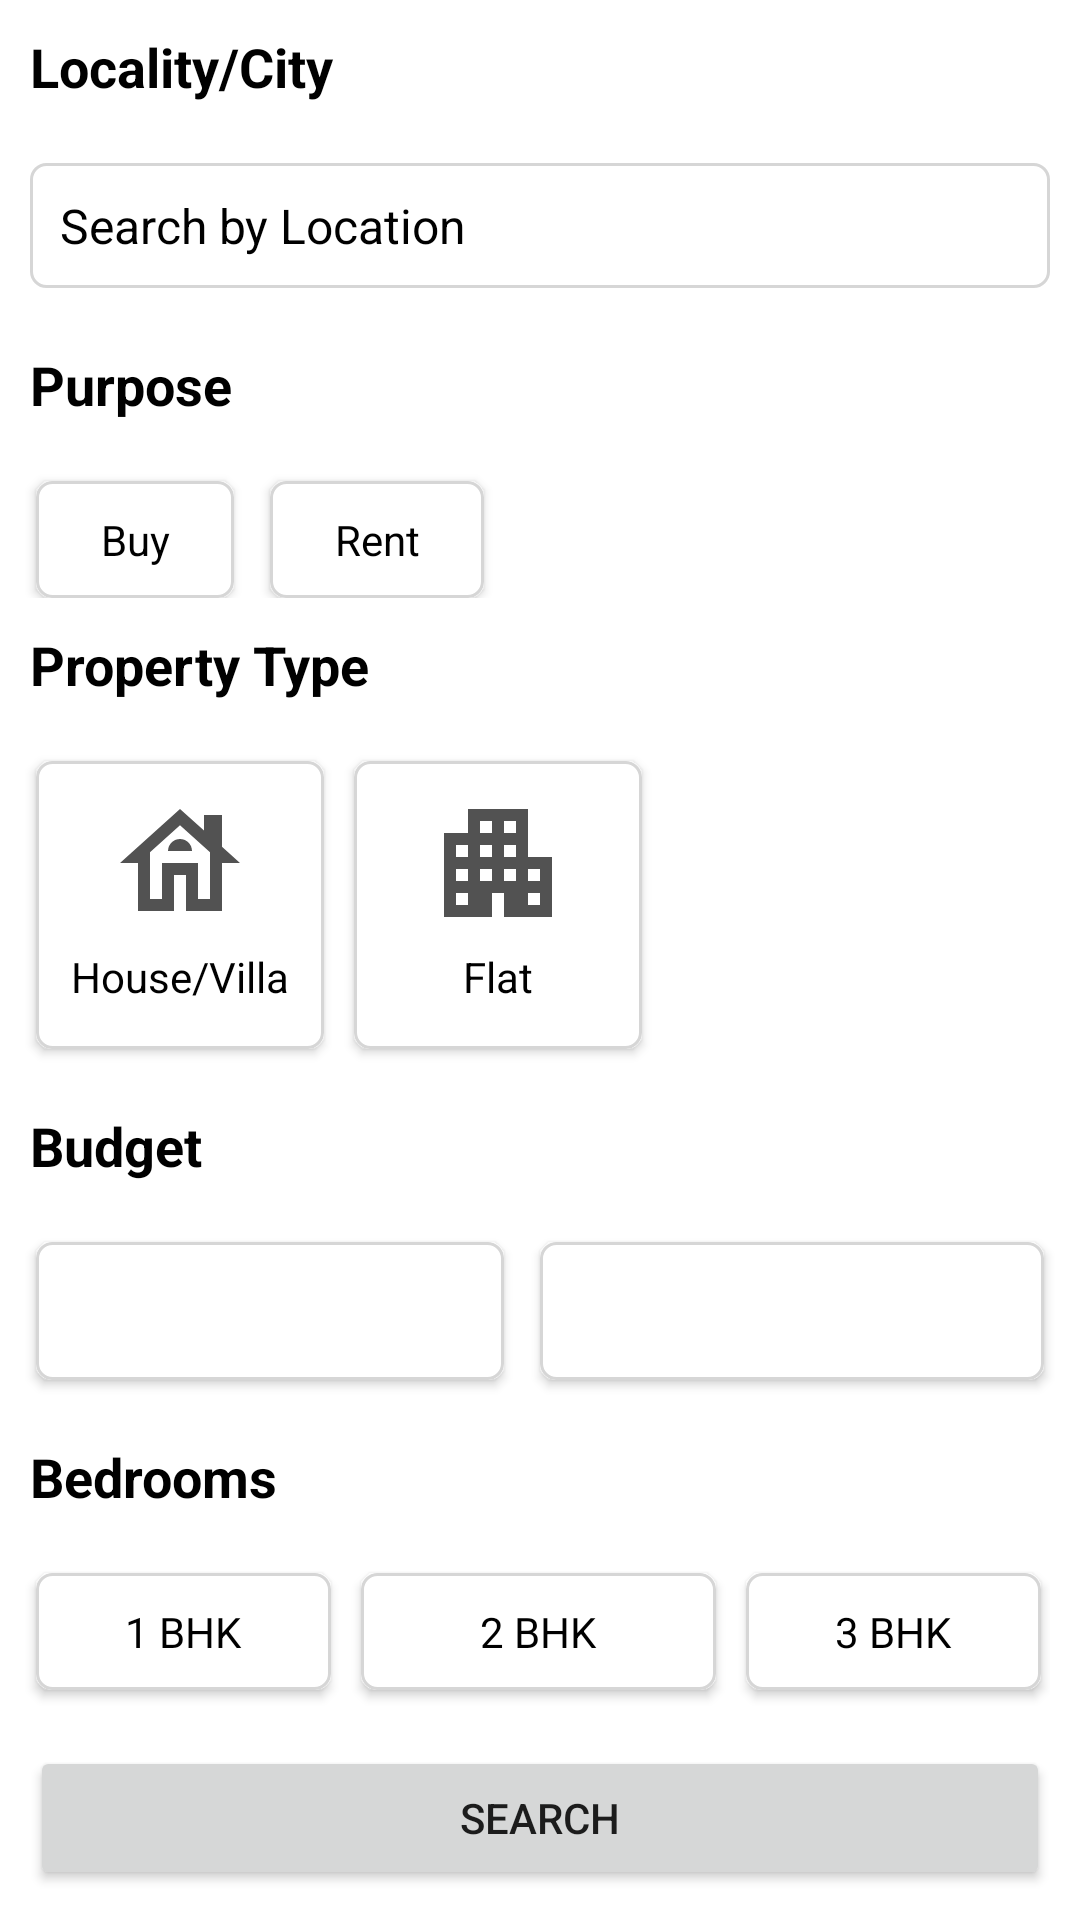

Here is an Android app screen rendered from its layout file. Give the layout XML and the strings, colors and styles it references.
<!-- AndroidManifest.xml: application theme Theme.DBMS -->
<!-- res/layout/activity_filters2.xml -->
<?xml version="1.0" encoding="utf-8"?>
<androidx.constraintlayout.widget.ConstraintLayout xmlns:android="http://schemas.android.com/apk/res/android"
    xmlns:app="http://schemas.android.com/apk/res-auto"
    xmlns:tools="http://schemas.android.com/tools"
    android:layout_width="match_parent"
    android:layout_height="match_parent"
    tools:context=".Filters">



    <LinearLayout
        android:layout_width="match_parent"
        android:layout_height="match_parent"
        android:orientation="vertical"
        >


        <TextView
            android:id="@+id/textView4"
            android:layout_width="match_parent"
            android:layout_height="wrap_content"
            android:layout_margin="10dp"
            android:text="Locality/City"
            android:textColor="@color/black"
            android:textSize="18sp"
            android:textStyle="bold" />

        <TextView
            android:id="@+id/tvSearchLoc"
            android:layout_width="match_parent"
            android:layout_height="wrap_content"
            android:layout_margin="10dp"
            android:text="Search by Location"
            android:background="@drawable/border"
            android:padding="10dp"
            android:textSize="16sp"
            android:gravity="center_vertical"
            android:drawableRight="@drawable/ic_search"
            android:textColor="@color/black" />

        <TextView
            android:id="@+id/tvPurpose"
            android:layout_width="match_parent"
            android:layout_height="wrap_content"
            android:layout_margin="10dp"
            android:text="Purpose"
            android:textColor="@color/black"
            android:textSize="18sp"
            android:textStyle="bold" />

        <LinearLayout
            android:layout_width="match_parent"
            android:layout_height="wrap_content"
            android:orientation="horizontal"
            android:weightSum="100">
            


            <androidx.cardview.widget.CardView
                android:layout_width="wrap_content"
                android:layout_height="wrap_content"
                android:layout_marginHorizontal="12dp"
                android:layout_marginTop="10dp"
                android:layout_weight="10"
                app:cardCornerRadius="5dp">

                <TextView
                    android:id="@+id/tvBuy"
                    android:layout_width="match_parent"
                    android:layout_height="wrap_content"
                    android:background="@drawable/border"
                    android:gravity="center"
                    android:padding="10dp"
                    android:text="Buy"
                    android:textColor="@color/black" />


            </androidx.cardview.widget.CardView>


            <androidx.cardview.widget.CardView
                android:layout_width="wrap_content"
                android:layout_height="wrap_content"
                android:layout_marginTop="10dp"
                android:layout_marginRight="12dp"
                android:layout_weight="10"
                app:cardCornerRadius="5dp">

                <TextView
                    android:id="@+id/tvRent"
                    android:layout_width="match_parent"
                    android:layout_height="wrap_content"
                    android:background="@drawable/border"
                    android:gravity="center"
                    android:padding="10dp"
                    android:text="Rent"
                    android:textColor="@color/black" />


            </androidx.cardview.widget.CardView>

        </LinearLayout>
        <TextView
            android:id="@+id/tv_property_type"
            android:layout_width="match_parent"
            android:layout_height="wrap_content"
            android:layout_margin="10dp"
            android:text="Property Type"
            android:textColor="@color/black"
            android:textSize="18sp"
            android:textStyle="bold" />
        
        

        <LinearLayout
            android:layout_width="match_parent"
            android:layout_height="wrap_content"
            android:layout_marginHorizontal="2dp"
            android:orientation="horizontal">

            <androidx.cardview.widget.CardView
                android:layout_width="96dp"
                android:layout_height="96dp"
                android:layout_margin="10dp"
                android:background="@drawable/border"

                app:cardCornerRadius="5dp">

                <TextView
                    android:id="@+id/tvHouse"
                    android:layout_width="match_parent"
                    android:layout_height="match_parent"
                    android:background="@drawable/border"
                    android:drawableTop="@drawable/house_24"
                    android:gravity="center"
                    android:padding="10dp"
                    android:text="House/Villa"
                    android:textColor="@color/black" />

            </androidx.cardview.widget.CardView>


            <androidx.cardview.widget.CardView
                android:layout_width="96dp"
                android:layout_height="96dp"
                android:layout_marginVertical="10dp"

                app:cardCornerRadius="5dp">

                <TextView
                    android:id="@+id/tvFlat"
                    android:layout_width="match_parent"
                    android:layout_height="match_parent"
                    android:background="@drawable/border"
                    android:drawableTop="@drawable/flats_24"
                    android:gravity="center"
                    android:padding="10dp"
                    android:text="Flat"
                    android:textColor="@color/black" />

            </androidx.cardview.widget.CardView>

        </LinearLayout>

        <TextView
            android:id="@+id/tv_budget"
            android:layout_width="match_parent"
            android:layout_height="wrap_content"
            android:layout_margin="10dp"
            android:text="Budget"
            android:textColor="@color/black"
            android:textSize="18sp"
            android:textStyle="bold" />


        
        <LinearLayout
            android:layout_width="match_parent"
            android:layout_height="wrap_content"
            android:orientation="horizontal"
            android:weightSum="100">


            <androidx.cardview.widget.CardView
                android:layout_width="match_parent"
                android:layout_height="wrap_content"
                android:layout_marginHorizontal="12dp"
                android:layout_marginVertical="10dp"
                android:layout_weight="50"
                app:cardCornerRadius="5dp">

                <Spinner
                    android:id="@+id/spinner_min_budget"
                    android:layout_width="match_parent"
                    android:layout_height="46dp"
                    android:background="@drawable/border"
                    android:spinnerMode="dropdown"
                    app:layout_constraintBottom_toBottomOf="parent"
                    app:layout_constraintEnd_toEndOf="parent"
                    app:layout_constraintStart_toStartOf="parent" />


            </androidx.cardview.widget.CardView>


            <androidx.cardview.widget.CardView
                android:layout_width="match_parent"
                android:layout_height="wrap_content"
                android:layout_marginVertical="10dp"
                android:layout_marginRight="12dp"
                android:layout_weight="50"
                app:cardCornerRadius="5dp">

                <Spinner
                    android:id="@+id/spinner_max_budget"
                    android:layout_width="match_parent"
                    android:layout_height="46dp"
                    android:background="@drawable/border"
                    android:spinnerMode="dropdown"
                    app:layout_constraintBottom_toBottomOf="parent"
                    app:layout_constraintEnd_toEndOf="parent"
                    app:layout_constraintStart_toStartOf="parent" />


            </androidx.cardview.widget.CardView>

        </LinearLayout>

        <TextView
            android:id="@+id/tv_bedrooms"
            android:layout_width="match_parent"
            android:layout_height="wrap_content"
            android:layout_margin="10dp"
            android:text="Bedrooms"
            android:textColor="@color/black"
            android:textSize="18sp"
            android:textStyle="bold" />


        <LinearLayout
            android:layout_width="match_parent"
            android:layout_height="wrap_content"
            android:layout_marginLeft="2dp"
            android:layout_marginRight="10dp"
            android:orientation="horizontal"
            android:weightSum="100">

            <androidx.cardview.widget.CardView
                android:layout_width="match_parent"
                android:layout_height="wrap_content"
                android:layout_margin="10dp"
                android:layout_weight="33"
                android:background="@drawable/border"
                app:cardCornerRadius="5dp">

                <TextView
                    android:id="@+id/tv_1BHK"
                    android:layout_width="match_parent"
                    android:layout_height="wrap_content"
                    android:background="@drawable/border"
                    android:gravity="center"
                    android:padding="10dp"
                    android:text="1 BHK"

                    android:textColor="@color/black" />

            </androidx.cardview.widget.CardView>


            <androidx.cardview.widget.CardView
                android:layout_width="match_parent"
                android:layout_height="wrap_content"
                android:layout_marginVertical="10dp"
                android:layout_weight="33"
                app:cardCornerRadius="5dp">

                <TextView
                    android:id="@+id/tv2BHK"
                    android:layout_width="match_parent"
                    android:layout_height="wrap_content"
                    android:background="@drawable/border"
                    android:gravity="center"
                    android:padding="10dp"
                    android:text="2 BHK"
                    android:textColor="@color/black" />

            </androidx.cardview.widget.CardView>

            <androidx.cardview.widget.CardView
                android:layout_width="match_parent"
                android:layout_height="wrap_content"
                android:layout_margin="10dp"
                android:layout_weight="33"
                app:cardCornerRadius="5dp">

                <TextView
                    android:id="@+id/tv_3BHK"
                    android:layout_width="match_parent"
                    android:layout_height="wrap_content"
                    android:background="@drawable/border"
                    android:gravity="center"
                    android:padding="10dp"
                    android:text="3 BHK"
                    android:textColor="@color/black" />

            </androidx.cardview.widget.CardView>

        </LinearLayout>


    </LinearLayout>

    <Button
        android:id="@+id/btn_filter"
        android:layout_width="match_parent"
        android:layout_height="wrap_content"
        android:text="Search"
        android:layout_margin="10dp"
        app:layout_constraintBottom_toBottomOf="parent"
        app:layout_constraintEnd_toEndOf="parent"
        app:layout_constraintStart_toStartOf="parent" />


</androidx.constraintlayout.widget.ConstraintLayout>
<!-- resources referenced by this layout -->
<resources>
  <color name="black">#FF000000</color>
  <!-- drawable border (drawable) -->
  <?xml version="1.0" encoding="utf-8"?>
  <shape android:shape="rectangle" xmlns:android="http://schemas.android.com/apk/res/android">
      <corners
          android:radius="5dp"/>
      <stroke
          android:color="#d6d6d6"
          android:width="1dp">
  
      </stroke>
  </shape>
  <!-- drawable flats_24 (drawable) -->
  <vector android:height="48dp" android:tint="#525252"
      android:viewportHeight="24" android:viewportWidth="24"
      android:width="48dp" xmlns:android="http://schemas.android.com/apk/res/android">
      <path android:fillColor="@android:color/white" android:pathData="M17,11V3H7v4H3v14h8v-4h2v4h8V11H17zM7,19H5v-2h2V19zM7,15H5v-2h2V15zM7,11H5V9h2V11zM11,15H9v-2h2V15zM11,11H9V9h2V11zM11,7H9V5h2V7zM15,15h-2v-2h2V15zM15,11h-2V9h2V11zM15,7h-2V5h2V7zM19,19h-2v-2h2V19zM19,15h-2v-2h2V15z"/>
  </vector>
  <!-- drawable house_24 (drawable) -->
  <vector android:height="48dp" android:tint="#525252"
      android:viewportHeight="24" android:viewportWidth="24"
      android:width="48dp" xmlns:android="http://schemas.android.com/apk/res/android">
      <path android:fillColor="@android:color/white" android:pathData="M19,9.3V4h-3v2.6L12,3L2,12h3v8h6v-6h2v6h6v-8h3L19,9.3zM17,18h-2v-6H9v6H7v-7.81l5,-4.5l5,4.5V18z"/>
      <path android:fillColor="@android:color/white" android:pathData="M10,10h4c0,-1.1 -0.9,-2 -2,-2S10,8.9 10,10z"/>
  </vector>
  <style name="Theme.DBMS" parent="Theme.MaterialComponents.DayNight.DarkActionBar">
          
          <item name="colorPrimary">@color/purple_500</item>
          <item name="colorPrimaryVariant">@color/purple_700</item>
          <item name="colorOnPrimary">@color/white</item>
          
          <item name="colorSecondary">@color/teal_200</item>
          <item name="colorSecondaryVariant">@color/teal_700</item>
          <item name="colorOnSecondary">@color/black</item>
          
          <item name="android:statusBarColor">#62CDFF</item>
          
      </style>
  <color name="purple_500">#62CDFF</color>
  <color name="purple_700">#FF3700B3</color>
  <color name="white">#FFFFFFFF</color>
  <color name="teal_200">#FF03DAC5</color>
  <color name="teal_700">#FF018786</color>
</resources>
